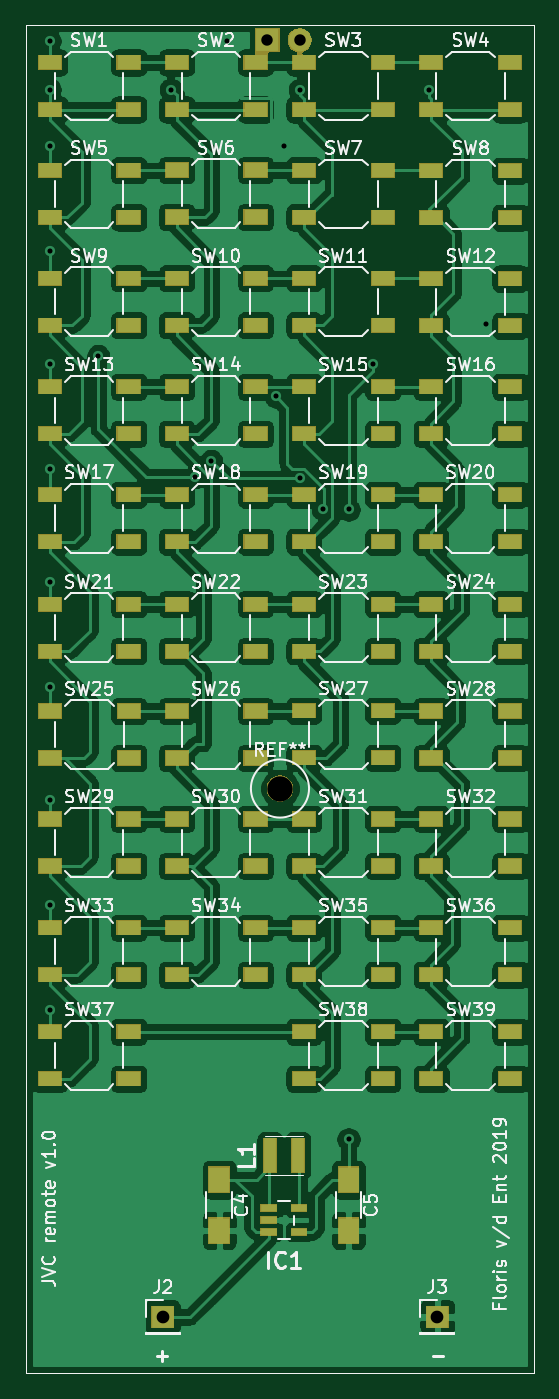
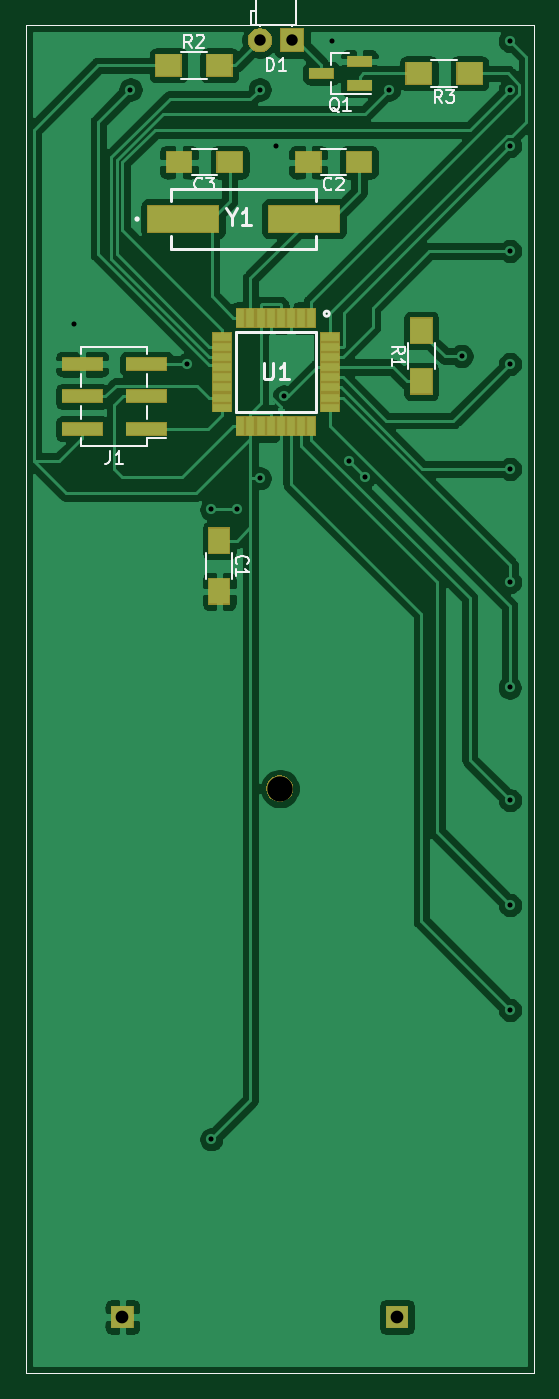
Circuit board: 9 layer files. Board 40.0 x 106.0 mm.
- bottom_copper: jvc_remote-B_Cu.gbr (95657 bytes)
- bottom_mask: jvc_remote-B_Mask.gbr (7657 bytes)
- bottom_silk: jvc_remote-B_SilkS.gbr (9477 bytes)
- outline: jvc_remote-Edge_Cuts.gbr (683 bytes)
- top_copper: jvc_remote-F_Cu.gbr (283137 bytes)
- top_mask: jvc_remote-F_Mask.gbr (31359 bytes)
- top_silk: jvc_remote-F_SilkS.gbr (75747 bytes)
- drill: jvc_remote-NPTH.drl (270 bytes)
- drill: jvc_remote-PTH.drl (735 bytes)

=== bottom_copper: jvc_remote-B_Cu.gbr (95657 bytes, source omitted) ===
=== bottom_mask: jvc_remote-B_Mask.gbr (7657 bytes, source omitted) ===
=== bottom_silk: jvc_remote-B_SilkS.gbr (9477 bytes, source omitted) ===
=== outline: jvc_remote-Edge_Cuts.gbr ===
G04 #@! TF.GenerationSoftware,KiCad,Pcbnew,(5.1.0)-1*
G04 #@! TF.CreationDate,2019-03-25T17:59:43+01:00*
G04 #@! TF.ProjectId,jvc_remote,6a76635f-7265-46d6-9f74-652e6b696361,rev?*
G04 #@! TF.SameCoordinates,Original*
G04 #@! TF.FileFunction,Profile,NP*
%FSLAX46Y46*%
G04 Gerber Fmt 4.6, Leading zero omitted, Abs format (unit mm)*
G04 Created by KiCad (PCBNEW (5.1.0)-1) date 2019-03-25 17:59:43*
%MOMM*%
%LPD*%
G04 APERTURE LIST*
%ADD10C,0.050000*%
G04 APERTURE END LIST*
D10*
X76200000Y-139700000D02*
X76200000Y-33655000D01*
X116205000Y-139700000D02*
X76200000Y-139700000D01*
X116205000Y-33655000D02*
X116205000Y-139700000D01*
X76200000Y-33655000D02*
X116205000Y-33655000D01*
M02*

=== top_copper: jvc_remote-F_Cu.gbr (283137 bytes, source omitted) ===
=== top_mask: jvc_remote-F_Mask.gbr (31359 bytes, source omitted) ===
=== top_silk: jvc_remote-F_SilkS.gbr (75747 bytes, source omitted) ===
=== drill: jvc_remote-NPTH.drl ===
M48
; DRILL file {KiCad (5.1.0)-1} date 25-3-2019 17:59:48
; FORMAT={-:-/ absolute / inch / decimal}
; #@! TF.CreationDate,2019-03-25T17:59:48+01:00
; #@! TF.GenerationSoftware,Kicad,Pcbnew,(5.1.0)-1
; #@! TF.FileFunction,NonPlated,1,2,NPTH
FMAT,2
INCH
%
G90
G05
T0
M30

=== drill: jvc_remote-PTH.drl ===
M48
; DRILL file {KiCad (5.1.0)-1} date 25-3-2019 17:59:48
; FORMAT={-:-/ absolute / inch / decimal}
; #@! TF.CreationDate,2019-03-25T17:59:48+01:00
; #@! TF.GenerationSoftware,Kicad,Pcbnew,(5.1.0)-1
; #@! TF.FileFunction,Plated,1,2,PTH
FMAT,2
INCH
T1C0.0157
T2C0.0354
T3C0.0394
T4C0.0787
%
G90
G05
T1
X3.075Y-1.375
X3.075Y-2.025
X3.075Y-3.05
X3.075Y-1.525
X3.075Y-1.7
X3.075Y-2.375
X3.075Y-2.7
X3.075Y-3.725
X3.075Y-4.05
X3.075Y-4.375
X3.076Y-3.376
X3.225Y-2.35
X3.45Y-1.525
X3.525Y-2.725
X3.575Y-2.675
X3.625Y-1.375
X3.775Y-2.475
X3.8Y-1.7
X3.85Y-1.525
X3.85Y-2.7285
X3.9215Y-2.825
X4.0Y-2.825
X4.0Y-4.775
X4.075Y-2.375
X4.25Y-1.525
X4.425Y-2.25
T2
X3.749Y-1.372
X3.849Y-1.372
T3
X3.425Y-5.325
X4.275Y-5.325
T4
X3.7878Y-3.689
T0
M30

